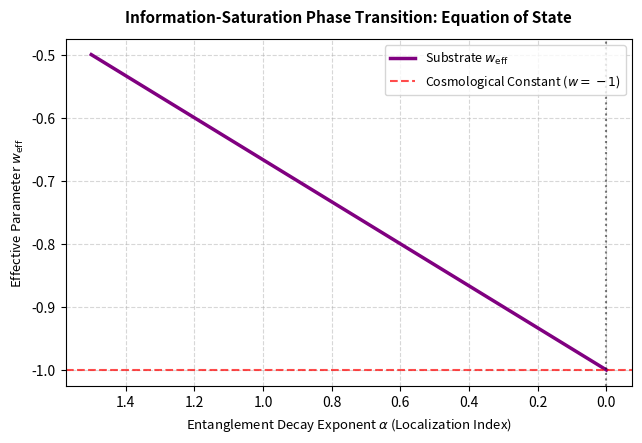
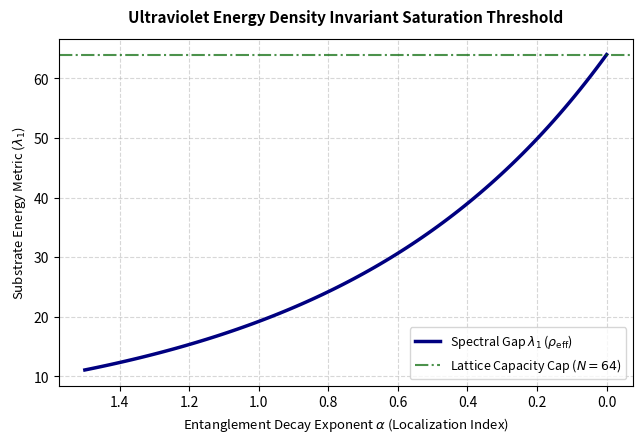

Recreate these plots in Python, in order.
import os
import numpy as np
import scipy.linalg as la
import matplotlib.pyplot as plt

# Ensure figures output directory exists
OUTPUT_DIR = "figures"
os.makedirs(OUTPUT_DIR, exist_ok=True)

def get_torus_distances(L):
    """Generates translation-invariant distance matrices on a closed torus topology."""
    x, y = np.meshgrid(np.arange(L), np.arange(L))
    pos = np.vstack([x.ravel(), y.ravel()]).T
    N = L * L
    D = np.zeros((N, N))
    for i in range(N):
        for j in range(N):
            if i != j:
                dx = min(abs(pos[i,0] - pos[j,0]), L - abs(pos[i,0] - pos[j,0]))
                dy = min(abs(pos[i,1] - pos[j,1]), L - abs(pos[i,1] - pos[j,1]))
                D[i,j] = np.sqrt(dx**2 + dy**2)
    return D

def generate_bounce_plots(L=8):
    N = L * L
    D = get_torus_distances(L)
    mask = D > 0
    
    # Smooth, high-density alpha sweep tracking the contraction phase
    alpha_sweep = np.linspace(0.0, 1.5, 100)
    a_scale = 1.05
    
    w_series = []
    gap_series = []
    dim_series = []
    
    for alpha in alpha_sweep:
        # 1. Base State Calculation
        I_base = np.zeros_like(D)
        if alpha == 0:
            I_base[mask] = 1.0
        else:
            I_base[mask] = 1.0 / (D[mask] ** alpha)
        L_base = np.diag(np.sum(I_base, axis=1)) - I_base
        vals_base = np.sort(la.eigvalsh(L_base))
        lambda_1_base = vals_base[1]  # Track true first non-zero eigenvalue
        
        # 2. Deformed State Calculation
        I_scaled = np.zeros_like(D)
        if alpha == 0:
            I_scaled[mask] = 1.0
        else:
            I_scaled[mask] = 1.0 / ((D[mask] * a_scale) ** alpha)
        L_scaled = np.diag(np.sum(I_scaled, axis=1)) - I_scaled
        lambda_1_scaled = np.sort(la.eigvalsh(L_scaled))[1]
        
        # 3. Scaling Properties & Parameter Extractions
        log_lambda_ratio = np.log(lambda_1_scaled / lambda_1_base)
        log_a_ratio = np.log(a_scale)
        scaling_exponent = log_lambda_ratio / log_a_ratio
        w_eff = (-scaling_exponent / 3.0) - 1.0
        
        # 4. Weyl Slope Fitting
        max_mode = int(N * 0.25)
        modes = np.arange(1, max_mode)
        slope, _ = np.polyfit(np.log(modes), np.log(vals_base[modes]), 1)
        d_eff = 2.0 / slope if slope > 1e-5 else 100.0  # Cap divergence for plotting stability
        
        w_series.append(w_eff)
        gap_series.append(lambda_1_base)
        dim_series.append(d_eff)

    # =====================================================================
    # PLOT 1: EQUATION OF STATE TRANSLATION (THE NEGATIVE PRESSURE SWITCH)
    # =====================================================================
    plt.figure(figsize=(6.5, 4.5), dpi=300)
    plt.plot(alpha_sweep, w_series, color="purple", linewidth=2.5, label=r"Substrate $w_{\text{eff}}$")
    plt.axhline(-1.0, color="red", linestyle="--", alpha=0.7, label=r"Cosmological Constant ($w = -1$)")
    plt.axvline(0.0, color="black", linestyle=":", alpha=0.5)
    
    plt.title("Information-Saturation Phase Transition: Equation of State", fontsize=11, fontweight="bold", pad=12)
    plt.xlabel(r"Entanglement Decay Exponent $\alpha$ (Localization Index)", fontsize=9.5)
    plt.ylabel(r"Effective Parameter $w_{\text{eff}}$", fontsize=9.5)
    plt.gca().invert_xaxis()  # Invert X axis to represent a spatial contraction/crunch reading right-to-left
    plt.grid(True, linestyle="--", alpha=0.5)
    plt.legend(fontsize=9, loc="upper right")
    plt.tight_layout()
    
    w_fig_path = os.path.join(OUTPUT_DIR, "saturation_bounce_equation_of_state.png")
    plt.savefig(w_fig_path, dpi=300, bbox_inches="tight")
    plt.close()
    
    # =====================================================================
    # PLOT 2: SPECTRAL GAP SATURATION & INFRARED CUTOFF
    # =====================================================================
    plt.figure(figsize=(6.5, 4.5), dpi=300)
    plt.plot(alpha_sweep, gap_series, color="navy", linewidth=2.5, label=r"Spectral Gap $\lambda_1$ ($\rho_{\text{eff}}$)")
    plt.axhline(float(N), color="darkgreen", linestyle="-.", alpha=0.7, label=rf"Lattice Capacity Cap ($N = {N}$)")
    
    plt.title("Ultraviolet Energy Density Invariant Saturation Threshold", fontsize=11, fontweight="bold", pad=12)
    plt.xlabel(r"Entanglement Decay Exponent $\alpha$ (Localization Index)", fontsize=9.5)
    plt.ylabel(r"Substrate Energy Metric ($\lambda_1$)", fontsize=9.5)
    plt.gca().invert_xaxis()  # Invert to match crunch timeline
    plt.grid(True, linestyle="--", alpha=0.5)
    plt.legend(fontsize=9, loc="lower right")
    plt.tight_layout()
    
    gap_fig_path = os.path.join(OUTPUT_DIR, "saturation_bounce_energy_cutoff.png")
    plt.savefig(gap_fig_path, dpi=300, bbox_inches="tight")
    plt.close()

    print("--- Visual Output Engine Complete ---")
    print(f"Saved Equation of State tracking curve to: '{w_fig_path}'")
    print(f"Saved Spectral Cutoff threshold profile to: '{gap_fig_path}'")

if __name__ == "__main__":
    generate_bounce_plots(L=8)
